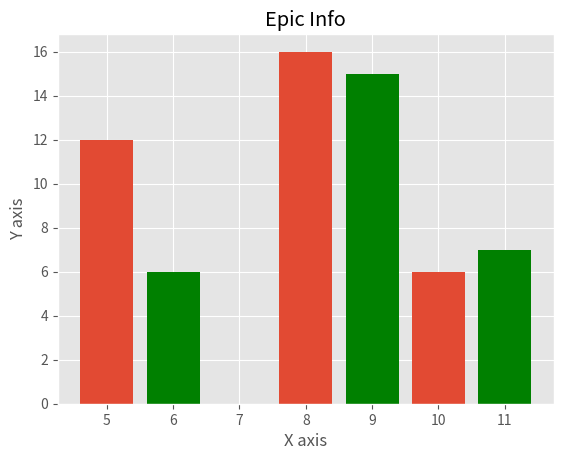

Write the Python code that produced this figure.
from matplotlib import pyplot as plt
from matplotlib import style
style.use('ggplot')

#Define first two vectors of points
x = [5,8,10]
y = [12,16,6]

#Define second two vectors of points
x2 = [6,9,11]
y2 = [6,15,7]

#Plot first bar
plt.bar(x, y, align='center')

#Plot second bar
plt.bar(x2, y2, color='g', align='center')

#Definition of label for Title
plt.title('Epic Info')

#Definition of label for y axis
plt.ylabel('Y axis')

#Definition of label for x axis
plt.xlabel('X axis')
plt.show()